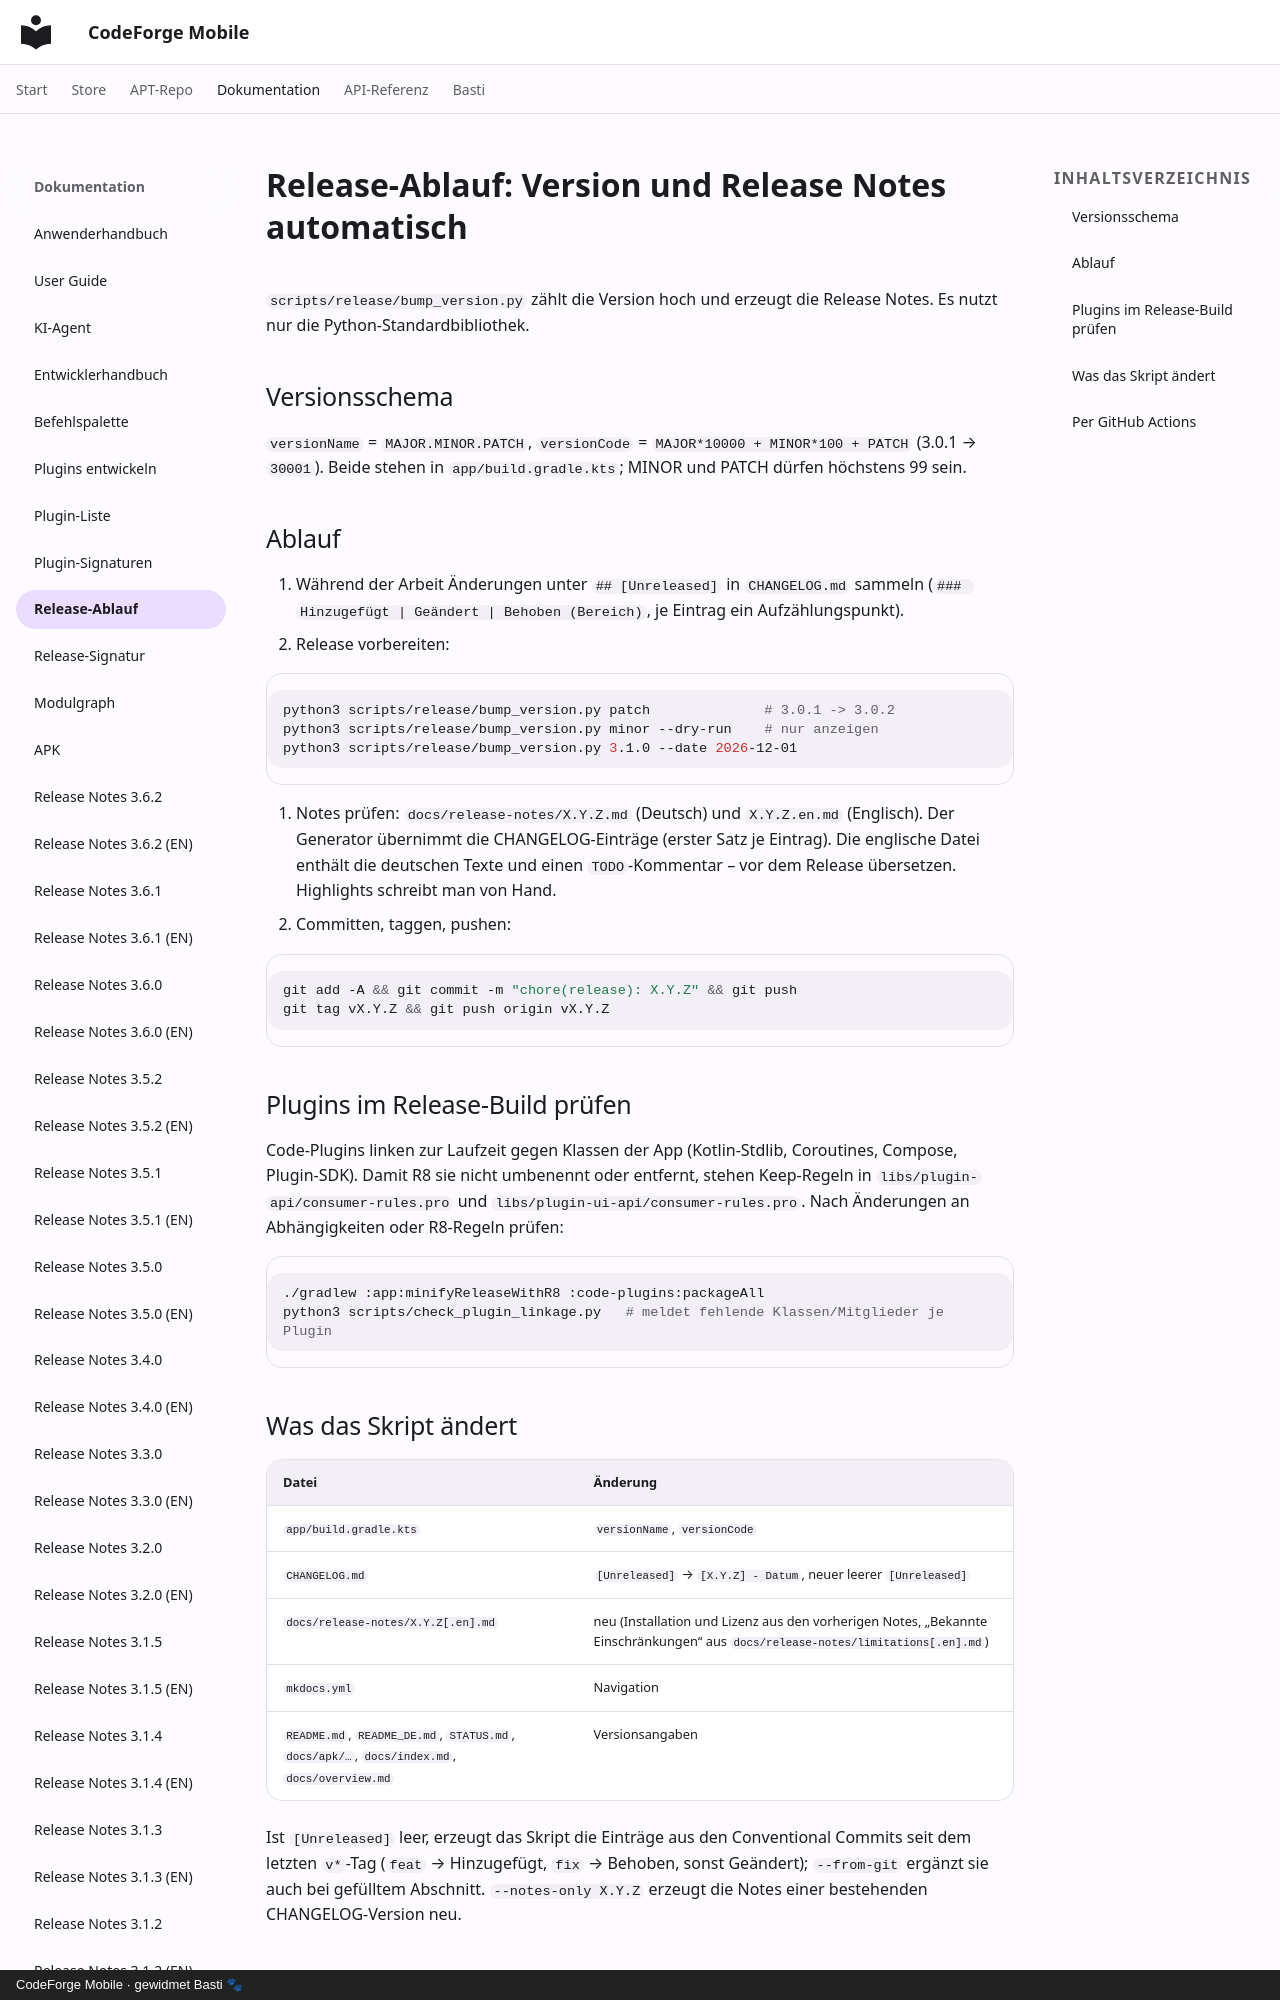

repository: scto/CodeForgeMobile · page: dev/ReleaseProcess/index.html · generator: mkdocs · copyright: CodeForge Mobile · gewidmet Basti 🐾

# Release-Ablauf: Version und Release Notes automatisch

`scripts/release/bump_version.py` zählt die Version hoch und erzeugt die Release Notes. Es nutzt nur die
Python-Standardbibliothek.

## Versionsschema

`versionName` = `MAJOR.MINOR.PATCH`, `versionCode` = `MAJOR*10000 + MINOR*100 + PATCH`
(3.0.1 → `30001`). Beide stehen in `app/build.gradle.kts`; MINOR und PATCH dürfen höchstens 99 sein.

## Ablauf

1. Während der Arbeit Änderungen unter `## [Unreleased]` in `CHANGELOG.md` sammeln
   (`### Hinzugefügt | Geändert | Behoben (Bereich)`, je Eintrag ein Aufzählungspunkt).
2. Release vorbereiten:

   ```bash
   python3 scripts/release/bump_version.py patch              # 3.0.1 -> 3.0.2
   python3 scripts/release/bump_version.py minor --dry-run    # nur anzeigen
   python3 scripts/release/bump_version.py 3.1.0 --date 2026-12-01
   ```

3. Notes prüfen: `docs/release-notes/X.Y.Z.md` (Deutsch) und `X.Y.Z.en.md` (Englisch). Der Generator übernimmt
   die CHANGELOG-Einträge (erster Satz je Eintrag). Die englische Datei enthält die deutschen Texte und einen
   `TODO`-Kommentar – vor dem Release übersetzen. Highlights schreibt man von Hand.
4. Committen, taggen, pushen:

   ```bash
   git add -A && git commit -m "chore(release): X.Y.Z" && git push
   git tag vX.Y.Z && git push origin vX.Y.Z
   ```

## Plugins im Release-Build prüfen

Code-Plugins linken zur Laufzeit gegen Klassen der App (Kotlin-Stdlib, Coroutines, Compose, Plugin-SDK). Damit R8
sie nicht umbenennt oder entfernt, stehen Keep-Regeln in `libs/plugin-api/consumer-rules.pro` und
`libs/plugin-ui-api/consumer-rules.pro`. Nach Änderungen an Abhängigkeiten oder R8-Regeln prüfen:

```bash
./gradlew :app:minifyReleaseWithR8 :code-plugins:packageAll
python3 scripts/check_plugin_linkage.py   # meldet fehlende Klassen/Mitglieder je Plugin
```
